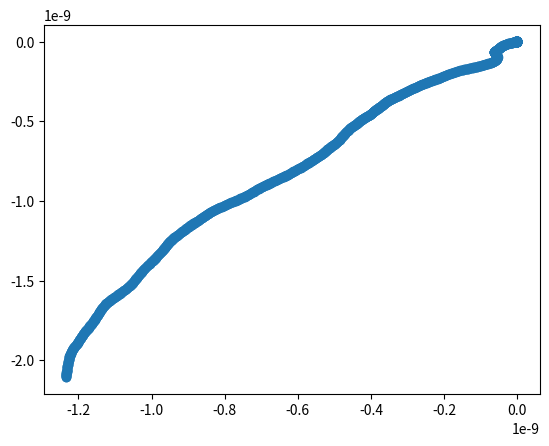

The matplotlib source for this figure:
""" 
Issu de la partie II du sujet Mines Pont 2021 d'informatique commune
"""
from math import cos, sin, pi 
from random import gauss, uniform

ALPHA = 1e-5
SIGMA = 1e-8 
MASSE = 1e-5

Vecteur = tuple[float, float]
VecteurEtat = tuple[float, float, float, float]

def vma(v1: VecteurEtat, a: float, v2: VecteurEtat) -> VecteurEtat:
    """ 
    Renvoie le vecteur v = v1 + a * v2
    """
    assert len(v1) == len(v2)

    return tuple(x1 + a * x2 for x1, x2 in zip(v1, v2))


def fb() -> Vecteur: 
    """
    Renvoie le vecteur fb ayant une norme aleatoire suivant 
    une direction isotrope aleatoire uniforme, et une norme qui est la valeur 
    absolue d'une variable aleatoire suivant une loi de probabilite gaussienne
    """
    norme = abs(gauss(0, SIGMA))

    theta = uniform(0, 2 * pi)

    return norme * cos(theta), norme * sin(theta)



def derive(E: VecteurEtat) -> VecteurEtat:
    """
    Derive le vecteur d'etat 
    E = (x, y, vx, vy) 
    regi par l'equation differentielle 

    dv/dt = - (ALPHA * v) / m + fb / m

    avec:
        - ALPHA : une constante issue d'un force de frottement fluide
        - fb    : un vecteur de norme et de direction aleatoire
        - m     : la MASSE de la particule etudiee
    """
    _, _, vx0, vy0 = E

    x1 = vx0 
    y1 = vy0

    fbx, fby = fb()

    vx1 = - (ALPHA * vx0) / MASSE + fbx / MASSE
    vy1 = - (ALPHA * vy0) / MASSE + fby / MASSE

    return x1, y1, vx1, vy1


def euler(E0: VecteurEtat, dt: float, n: int) -> list[VecteurEtat]:
    """ 
    Resolution de l'equation differentielle par methode d'euler
    """
    vecteurs_etats = [E0]
    E = E0
    
    for _ in range(n):
        E = vma(E, dt, derive(E))
        vecteurs_etats.append(E)
        
    return vecteurs_etats


def test(): 
    from matplotlib import pyplot as plt

    _, ax = plt.subplots()

    X = [] 
    Y = [] 

    E0 = 0, 0, 0, 0 
    dt = 1e-5
    n = int(1e3)

    for x, y, _, _ in euler(E0, dt, n):
        X.append(x) 
        Y.append(y)

    ax.plot(X, Y, marker='o')
    plt.show()


if __name__ == "__main__":
    test()




